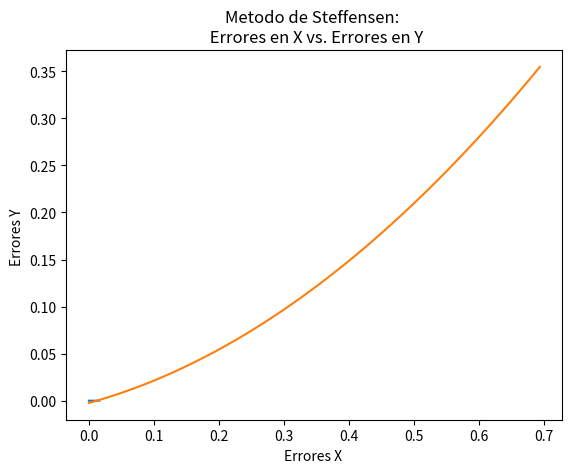

Source code (Python):
#Implementación del método de Steffensen para encontrar las raices de una función dada
from matplotlib import pyplot
import numpy
import math

def f( x ):
    return math.e ** x - math.pi * x

def steffensen( x ):
    
    it = 0
    errorX = []
    errorY = []
    tol = 10e-8
    
    while abs(f(x)) > tol:
        
        if it > 0:
            errorX.append( abs(f(x)) )
        it = it + 1
        x = x - (f(x) ** 2 / (f(x + f(x)) - f(x)))
        if it > 1:
            errorY.append( abs(f(x)) )


    print("La aproximacion de la raiz de la funcion es: ", x )
    print("La cantidad de iteraciones que se tuvieron fueron: ", it )

    pol = numpy.polyfit(errorX, errorY, 2)
    pol2 = numpy.poly1d( pol )
    cX = numpy.linspace( errorX[0], errorX[len(errorX) - 1], 50 )
    cY = pol2( cX )
    pyplot.plot( cX, cY )
    pyplot.xlabel("Errores X ")
    pyplot.ylabel("Errores Y ")
    pyplot.title("Metodo de Steffensen: \n Errores en X vs. Errores en Y")
    pyplot.grid()
    pyplot.show()

#------------------------MAIN------------------------------------------

if __name__ == "__main__":
    steffensen( 1 )
    steffensen( 2 )
        
